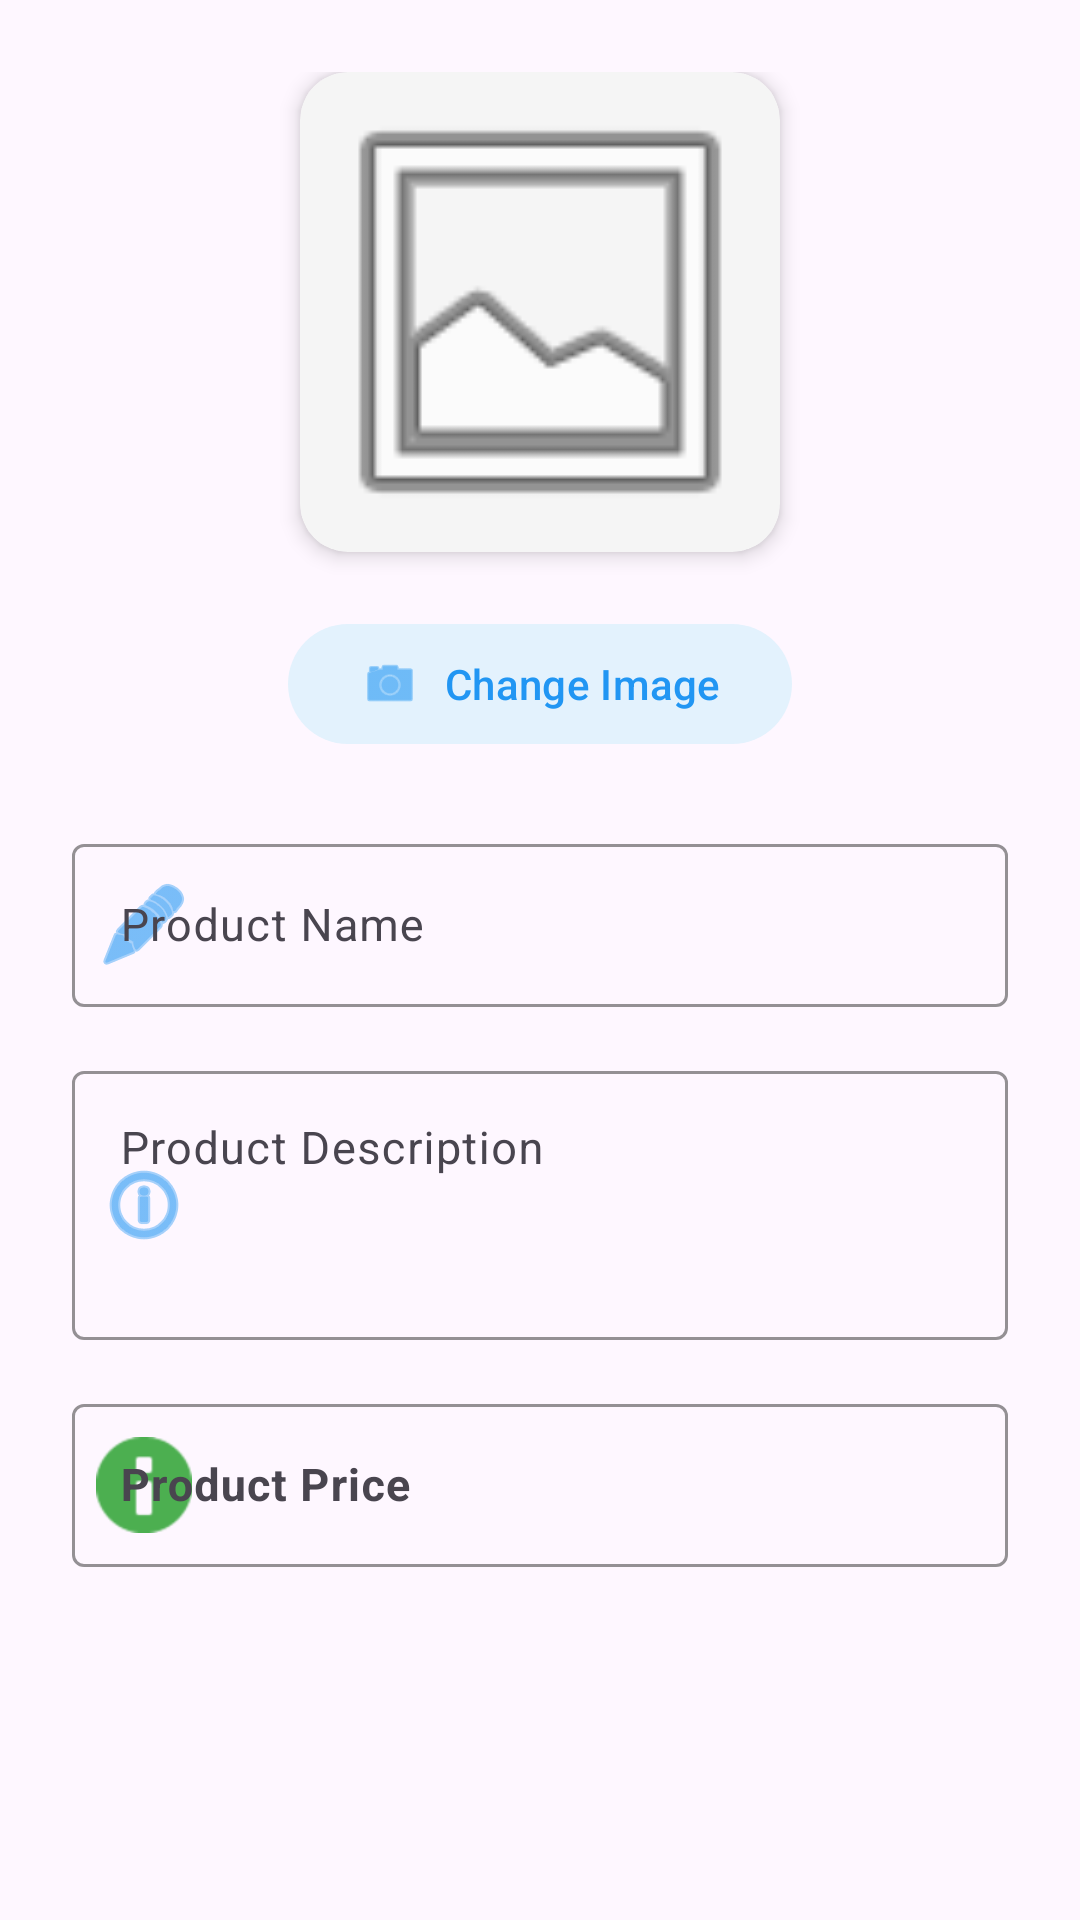

The Android layout XML behind this screen, and the referenced resources:
<!-- AndroidManifest.xml: application theme Theme.Userdetails -->
<!-- res/layout/dialog_edit_product.xml -->
<?xml version="1.0" encoding="utf-8"?>
<ScrollView xmlns:android="http://schemas.android.com/apk/res/android"
    xmlns:app="http://schemas.android.com/apk/res-auto"
    android:layout_width="match_parent"
    android:layout_height="wrap_content"
    android:scrollbars="vertical">

    <LinearLayout
        android:layout_width="match_parent"
        android:layout_height="wrap_content"
        android:orientation="vertical"
        android:padding="24dp">

        
        <androidx.cardview.widget.CardView
            android:layout_width="160dp"
            android:layout_height="160dp"
            android:layout_gravity="center"
            app:cardCornerRadius="16dp"
            app:cardElevation="4dp"
            app:cardBackgroundColor="#F5F5F5"
            android:layout_marginBottom="20dp">

            <ImageView
                android:id="@+id/ivEditProductImage"
                android:layout_width="match_parent"
                android:layout_height="match_parent"
                android:scaleType="centerCrop"
                android:src="@android:drawable/ic_menu_gallery"/>

        </androidx.cardview.widget.CardView>

        
        <com.google.android.material.button.MaterialButton
            android:id="@+id/btnChangeImage"
            android:layout_width="wrap_content"
            android:layout_height="48dp"
            android:layout_gravity="center"
            android:text="Change Image"
            android:textSize="14sp"
            android:textColor="#2196F3"
            app:backgroundTint="#E3F2FD"
            app:icon="@android:drawable/ic_menu_camera"
            app:iconGravity="textStart"
            app:iconTint="#2196F3"
            app:iconSize="20dp"
            app:cornerRadius="24dp"
            android:paddingHorizontal="24dp"
            android:layout_marginBottom="24dp"
            style="@style/Widget.Material3.Button"/>

        
        <com.google.android.material.textfield.TextInputLayout
            android:layout_width="match_parent"
            android:layout_height="wrap_content"
            android:hint="Product Name"
            app:startIconDrawable="@android:drawable/ic_menu_edit"
            app:startIconTint="#2196F3"
            app:boxStrokeColor="#2196F3"
            app:hintTextColor="#2196F3"
            style="@style/Widget.Material3.TextInputLayout.OutlinedBox"
            android:layout_marginBottom="16dp">

            <com.google.android.material.textfield.TextInputEditText
                android:id="@+id/etEditProductName"
                android:layout_width="match_parent"
                android:layout_height="wrap_content"
                android:inputType="textCapWords"
                android:textSize="15sp"
                android:maxLines="1"/>

        </com.google.android.material.textfield.TextInputLayout>

        
        <com.google.android.material.textfield.TextInputLayout
            android:layout_width="match_parent"
            android:layout_height="wrap_content"
            android:hint="Product Description"
            app:startIconDrawable="@android:drawable/ic_menu_info_details"
            app:startIconTint="#2196F3"
            app:boxStrokeColor="#2196F3"
            app:hintTextColor="#2196F3"
            style="@style/Widget.Material3.TextInputLayout.OutlinedBox"
            android:layout_marginBottom="16dp">

            <com.google.android.material.textfield.TextInputEditText
                android:id="@+id/etEditProductDescription"
                android:layout_width="match_parent"
                android:layout_height="wrap_content"
                android:inputType="textMultiLine"
                android:textSize="15sp"
                android:maxLines="4"
                android:minLines="3"
                android:gravity="top"/>

        </com.google.android.material.textfield.TextInputLayout>

        
        <com.google.android.material.textfield.TextInputLayout
            android:layout_width="match_parent"
            android:layout_height="wrap_content"
            android:hint="Product Price"
            app:prefixText="৳ "
            app:prefixTextColor="#4CAF50"
            app:startIconDrawable="@android:drawable/ic_dialog_info"
            app:startIconTint="#4CAF50"
            app:boxStrokeColor="#4CAF50"
            app:hintTextColor="#4CAF50"
            style="@style/Widget.Material3.TextInputLayout.OutlinedBox">

            <com.google.android.material.textfield.TextInputEditText
                android:id="@+id/etEditProductPrice"
                android:layout_width="match_parent"
                android:layout_height="wrap_content"
                android:inputType="numberDecimal"
                android:textSize="15sp"
                android:textStyle="bold"
                android:maxLines="1"/>

        </com.google.android.material.textfield.TextInputLayout>

    </LinearLayout>

</ScrollView>
<!-- resources referenced by this layout -->
<resources>
  <style name="Theme.Userdetails" parent="Base.Theme.Userdetails" />
  <style name="Base.Theme.Userdetails" parent="Theme.Material3.DayNight.NoActionBar">
          
          <item name="colorPrimary">@color/purple_500</item>
          <item name="colorPrimaryVariant">@color/purple_700</item>
          <item name="colorOnPrimary">@color/white</item>
          <item name="colorSecondary">@color/teal_200</item>
          <item name="colorSecondaryVariant">@color/teal_700</item>
          <item name="colorOnSecondary">@color/black</item>
      </style>
  <color name="purple_500">#FF6200EE</color>
  <color name="purple_700">#FF3700B3</color>
  <color name="white">#FFFFFFFF</color>
  <color name="teal_200">#FF03DAC5</color>
  <color name="teal_700">#FF018786</color>
  <color name="black">#FF000000</color>
</resources>
